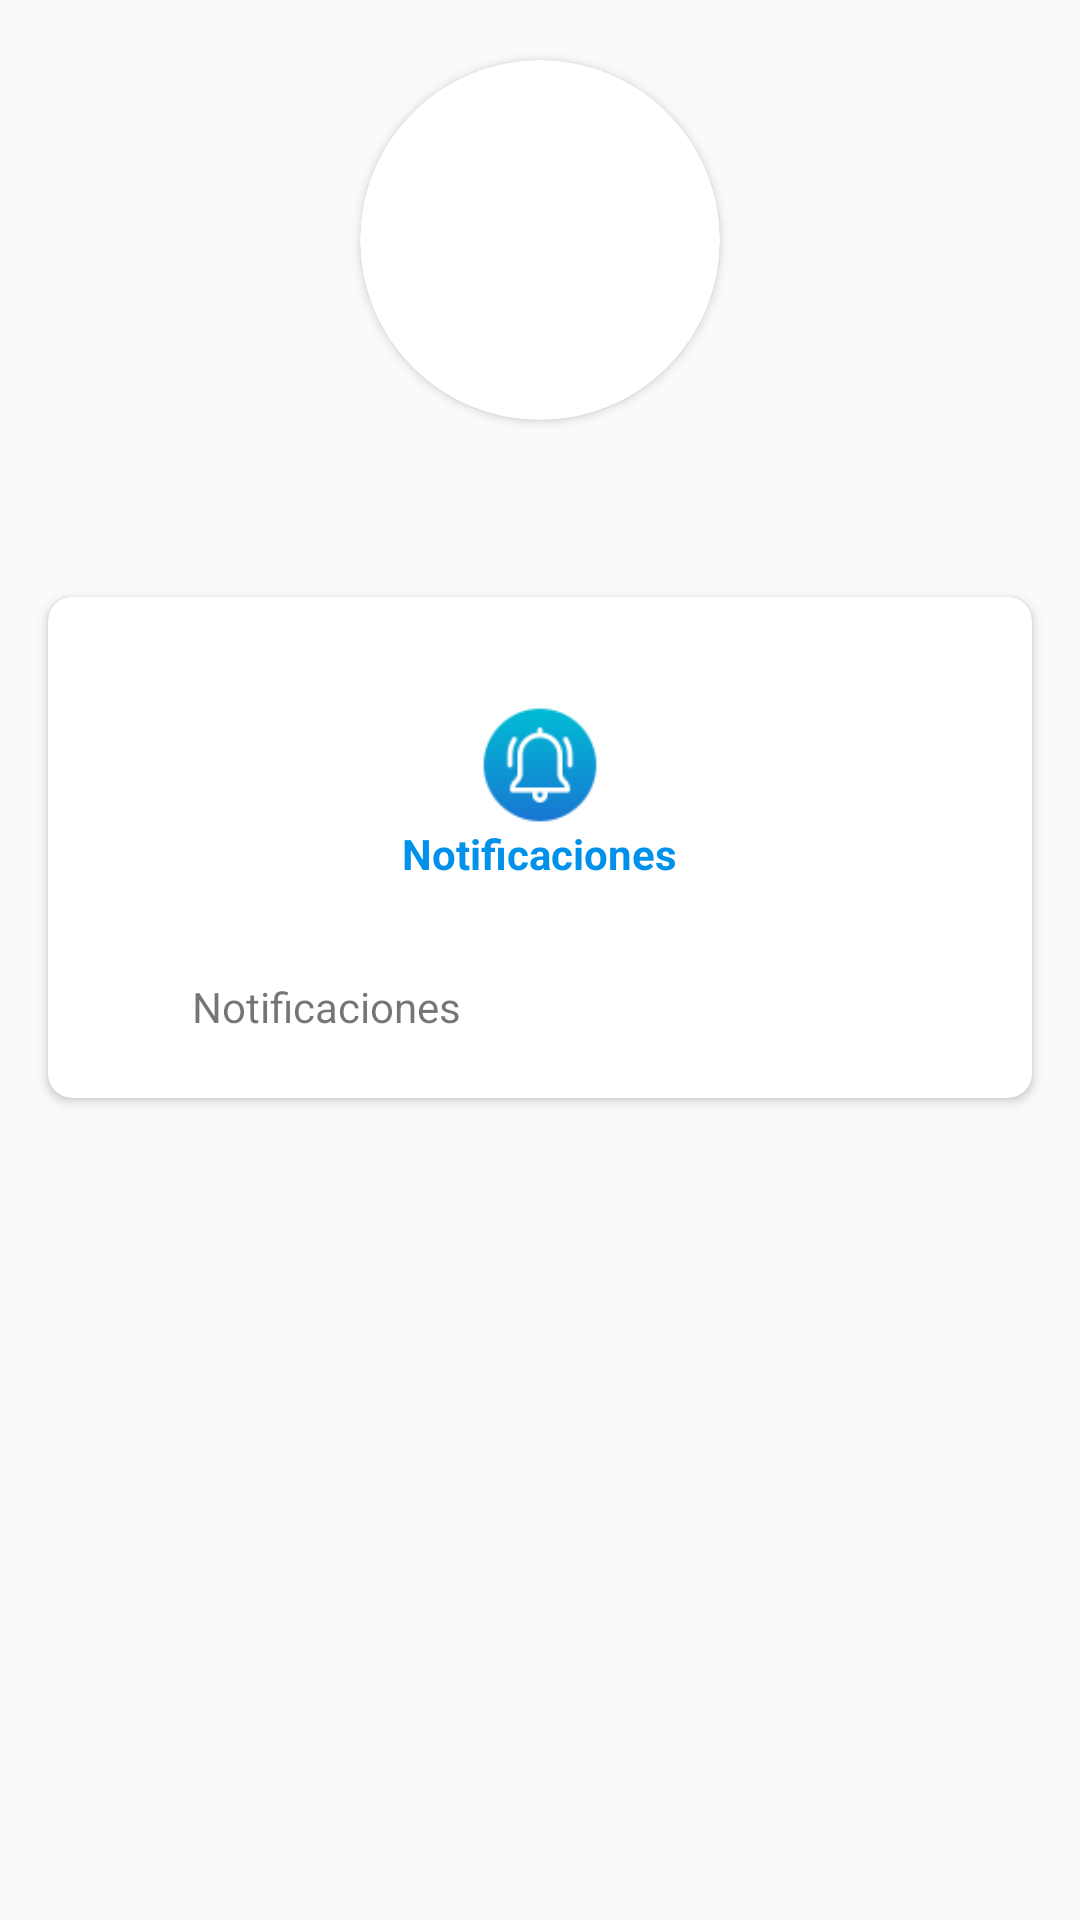

Android layout source for this screen:
<!-- AndroidManifest.xml: application theme Theme.AppMobileKotlinCarsApi -->
<!-- res/layout/fragment_profile.xml -->
<?xml version="1.0" encoding="utf-8"?>
<LinearLayout xmlns:android="http://schemas.android.com/apk/res/android"
    xmlns:app="http://schemas.android.com/apk/res-auto"
    android:layout_width="match_parent"
    android:layout_height="wrap_content"
    android:orientation="vertical">

    <androidx.cardview.widget.CardView
        android:layout_width="120dp"
        android:layout_height="120dp"
        android:layout_gravity="center"
        android:layout_marginTop="20dp"
        app:cardCornerRadius="60dp">

        <ImageView
            android:id="@+id/ivProfilePhoto"
            android:layout_width="match_parent"
            android:layout_height="match_parent"
            android:background="@drawable/avatar" />

    </androidx.cardview.widget.CardView>

    <TextView
        android:id="@+id/tvProfileUserName"
        android:layout_width="wrap_content"
        android:layout_height="wrap_content"
        android:layout_gravity="center"
        android:textSize="32sp"
        android:textStyle="bold" />

    <androidx.cardview.widget.CardView
        android:layout_width="match_parent"
        android:layout_height="wrap_content"
        android:layout_margin="16dp"
        app:cardCornerRadius="8dp">

        <androidx.appcompat.widget.LinearLayoutCompat
            android:layout_width="match_parent"
            android:layout_height="wrap_content"
            android:layout_marginTop="10dp"
            android:orientation="vertical">

            <LinearLayout
                android:layout_width="match_parent"
                android:layout_height="wrap_content"
                android:gravity="center"
                android:orientation="vertical"
                android:padding="16dp">

                <ImageView
                    android:layout_width="40dp"
                    android:layout_height="40dp"
                    android:layout_marginTop="10dp"
                    android:src="@drawable/campana" />

                <TextView
                    android:layout_width="wrap_content"
                    android:layout_height="wrap_content"
                    android:gravity="center"
                    android:text="Notificaciones"
                    android:textColor="#0091EA"
                    android:textSize="14sp"
                    android:textStyle="bold" />

            </LinearLayout>

            <LinearLayout
                android:layout_width="match_parent"
                android:layout_height="wrap_content"
                android:gravity="left"
                android:orientation="horizontal"
                android:padding="16dp">

                <ImageView
                    android:layout_width="24dp"
                    android:layout_height="24dp"
                    android:src="@drawable/notifications" />

                <TextView
                    android:layout_width="wrap_content"
                    android:layout_height="wrap_content"
                    android:layout_marginStart="8dp"
                    android:text="Notificaciones"
                    android:textSize="14sp" />

            </LinearLayout>
        </androidx.appcompat.widget.LinearLayoutCompat>
    </androidx.cardview.widget.CardView>


</LinearLayout>
<!-- resources referenced by this layout -->
<resources>
  <!-- drawable campana: png bitmap (drawable, 2717 bytes) -->
  <style name="Theme.AppMobileKotlinCarsApi" parent="Base.Theme.AppMobileKotlinCarsApi" />
  <style name="Base.Theme.AppMobileKotlinCarsApi" parent="Theme.MaterialComponents.DayNight.Bridge">
          
          
      </style>
</resources>
